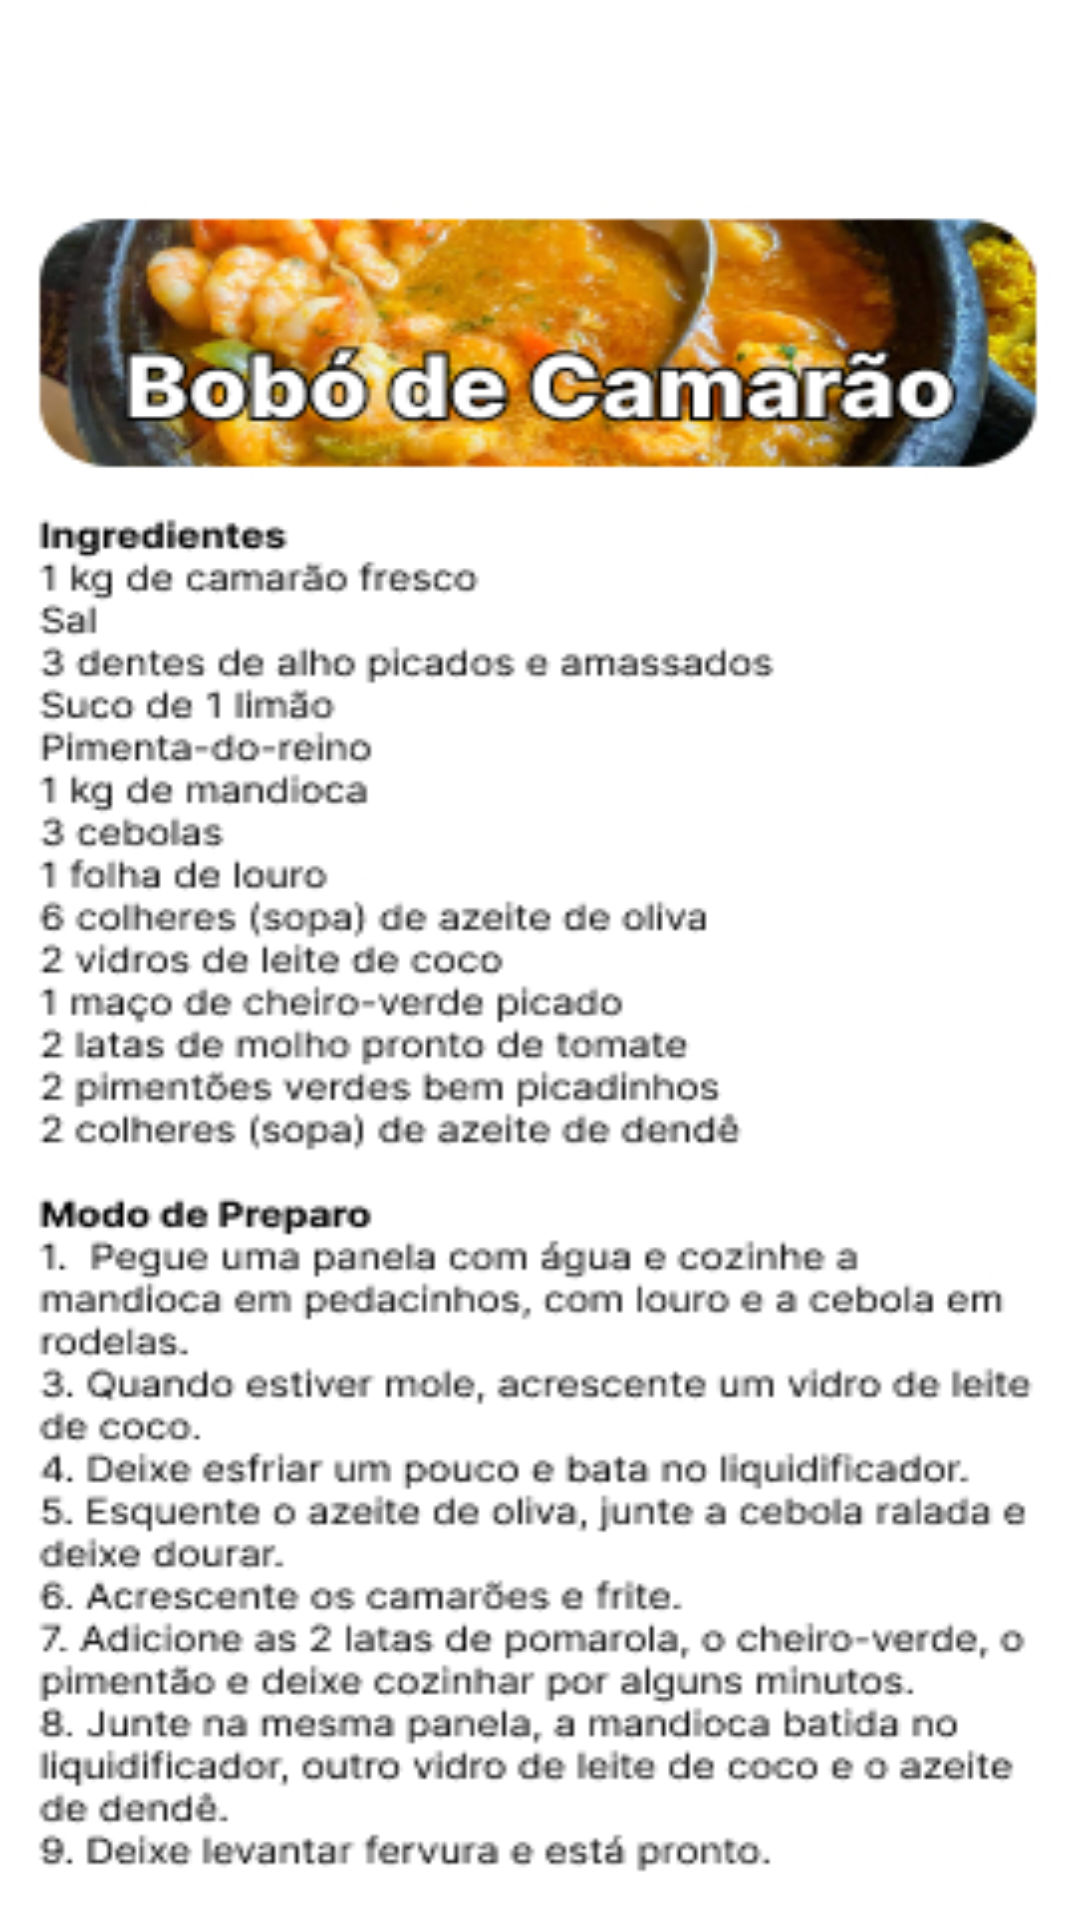

Android layout source for this screen:
<!-- AndroidManifest.xml: application theme Theme.App_fmu -->
<!-- res/layout/activity_bobode_camarao.xml -->
<?xml version="1.0" encoding="utf-8"?>
<androidx.constraintlayout.widget.ConstraintLayout xmlns:android="http://schemas.android.com/apk/res/android"
    xmlns:app="http://schemas.android.com/apk/res-auto"
    xmlns:tools="http://schemas.android.com/tools"
    android:layout_width="match_parent"
    android:layout_height="match_parent"
    android:background="@drawable/receita_bobodecamarao"
    tools:context=".BobodeCamarao_Activity">

    <ImageButton
        android:id="@+id/botao_voltar_s6"
        android:layout_width="113dp"
        android:layout_height="62dp"
        android:layout_marginStart="12dp"
        android:layout_marginTop="3dp"
        android:onClick="abrirSalgados"
        app:layout_constraintStart_toStartOf="parent"
        app:layout_constraintTop_toTopOf="parent"
        app:srcCompat="@drawable/botao_voltar_branco" />
</androidx.constraintlayout.widget.ConstraintLayout>
<!-- resources referenced by this layout -->
<resources>
  <!-- drawable botao_voltar_branco: jpg bitmap (drawable, 1921 bytes) -->
  <!-- drawable receita_bobodecamarao: jpg bitmap (drawable, 129879 bytes) -->
  <style name="Theme.App_fmu" parent="Theme.MaterialComponents.DayNight.DarkActionBar">
          
          <item name="colorPrimary">@color/purple_200</item>
          <item name="colorPrimaryVariant">@color/purple_700</item>
          <item name="colorOnPrimary">@color/black</item>
          
          <item name="colorSecondary">@color/teal_200</item>
          <item name="colorSecondaryVariant">@color/teal_200</item>
          <item name="colorOnSecondary">@color/black</item>
          
          <item name="android:statusBarColor">?attr/colorPrimaryVariant</item>
          
      </style>
  <!-- not gathered from this repository: default colours our renderer supplied (Android Studio template values) -->
  <color name="purple_200">#FFBB86FC</color>
  <color name="purple_700">#FF3700B3</color>
  <color name="teal_200">#FF03DAC5</color>
  <color name="black">#FF000000</color>
</resources>
